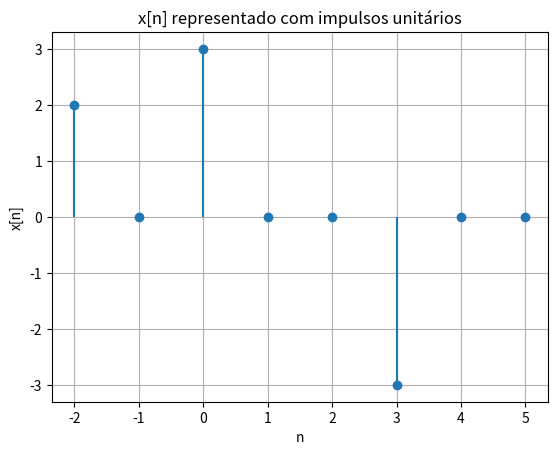

Write Python code to recreate this figure.
import numpy as np
import matplotlib.pyplot as plt

# Definindo o intervalo de n
n = np.arange(-2, 6)

# Definindo a sequência
x = np.array([2, 0, 3, 0, 0, -3, 0, 0])

# Gráfico de impulso
plt.stem(n, x, basefmt=" ")
plt.title('x[n] representado com impulsos unitários')
plt.xlabel('n')
plt.ylabel('x[n]')
plt.grid(True)
plt.show()
